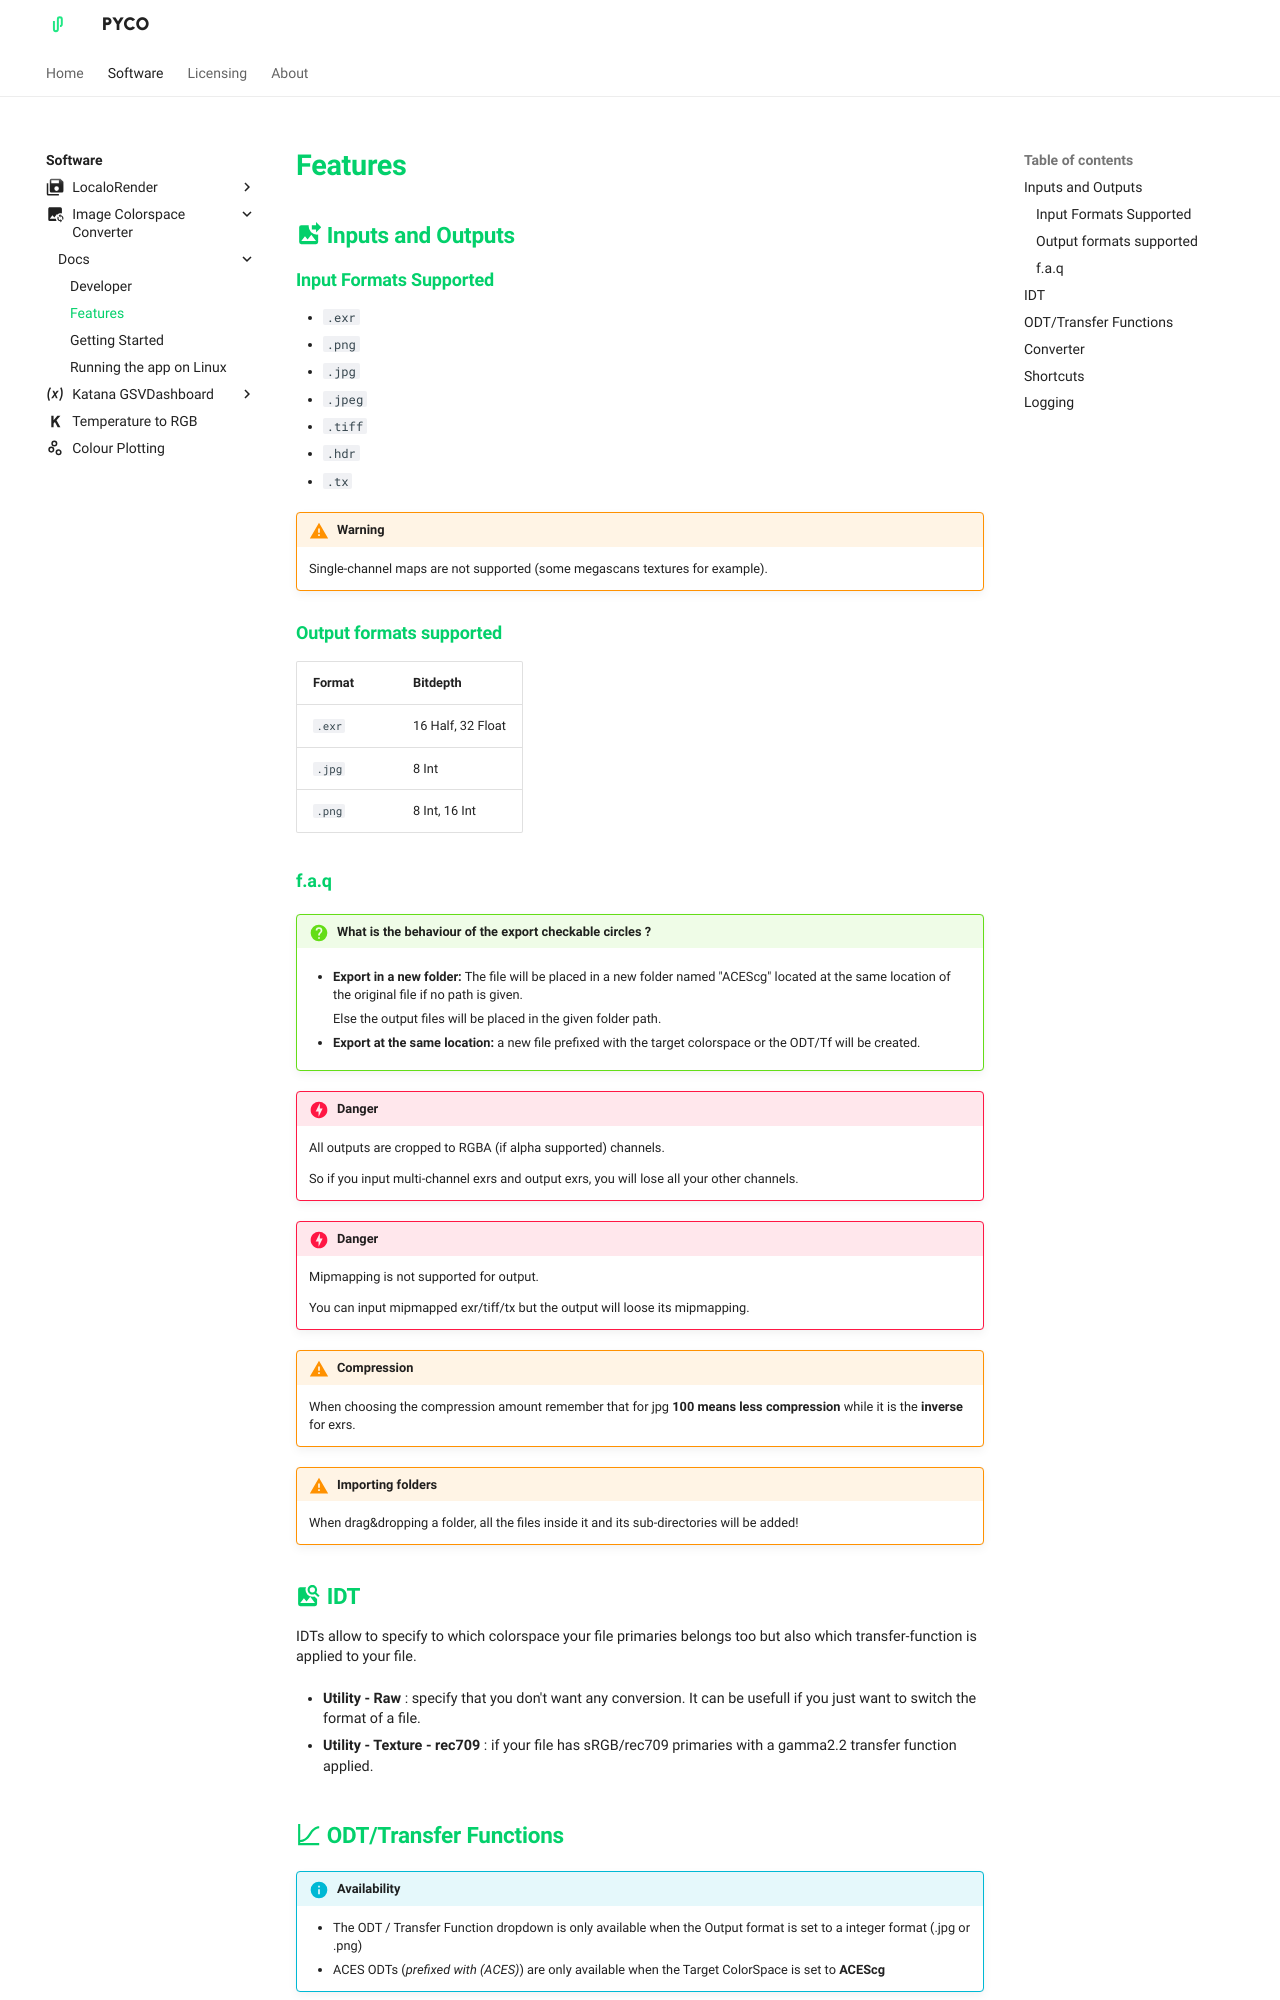

repository: pyco-apps/pyco-apps.github.io · page: software/standalone-colorspace-converter/docs/features/index.html · generator: mkdocs

---
meta_title: 'Image Colorspace Converter - Features'
description: 'Documentation for Image Colorspace Converter software.'
---
# Features

## :material-image-move: Inputs and Outputs

### Input Formats Supported

- `.exr`
- `.png`
- `.jpg`
- `.jpeg`
- `.tiff`
- `.hdr`
- `.tx`

!!! warning

    Single-channel maps are not supported (some megascans textures for example).

### Output formats supported

| Format | Bitdepth          |
|--------|-------------------|
| `.exr` | 16 Half, 32 Float |
| `.jpg` | 8 Int             |
| `.png` | 8 Int, 16 Int     |

### f.a.q

!!! question "What is the behaviour of the export checkable circles ?"

    - **Export in a new folder:** The file will be placed in a new folder named "ACEScg" located at the same
     location of the original file if no path is given.
     
        Else the output files will be placed in the given folder path.
     
    - **Export at the same location:** a new file prefixed with the target colorspace or the ODT/Tf will be created.

!!! danger

    All outputs are cropped to RGBA (if alpha supported) channels.
     
    So if you input multi-channel exrs and output exrs, you will lose all your other channels.

!!! danger

    Mipmapping is not supported for output. 
    
    You can input mipmapped exr/tiff/tx but the output will loose its mipmapping.

!!! warning "Compression"

    When choosing the compression amount remember that for jpg **100 means less compression** while it is the **inverse**
    for exrs.

!!! warning "Importing folders"

    When drag&dropping a folder, all the files inside it and its sub-directories
    will be added!

## :material-image-search: IDT

IDTs allow to specify to which colorspace your file primaries belongs too but
also which transfer-function is applied
to your file.

- **Utility - Raw** : specify that you don't want any conversion. It can be
  usefull if you just want to switch the
  format of a file.

- **Utility - Texture - rec709** : if your file has sRGB/rec709 primaries with
  a gamma2.2 transfer function applied.
